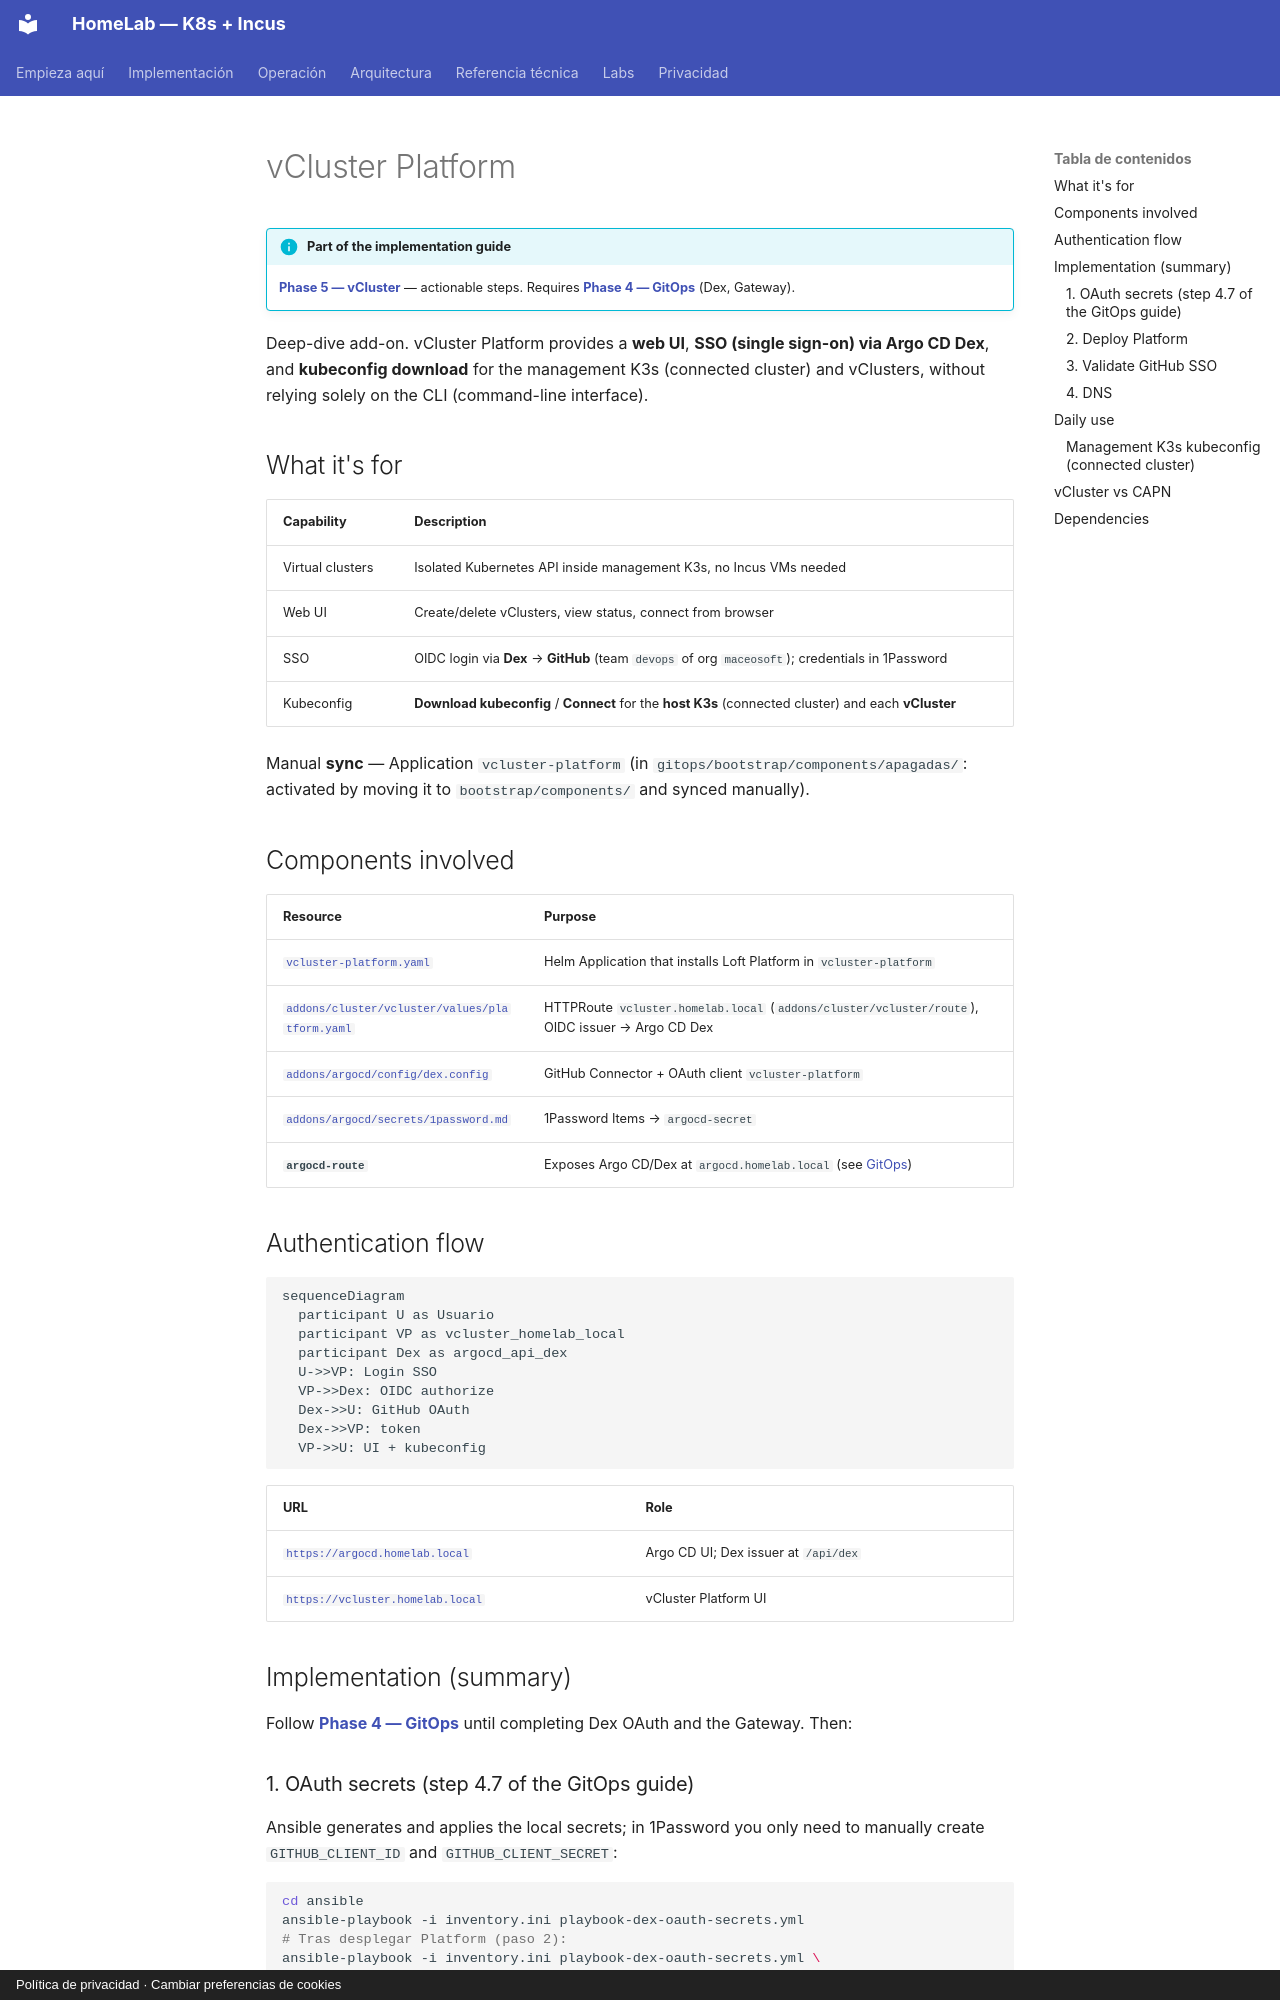

repository: maceosoft/homelab · page: vcluster/index.en/index.html · generator: mkdocs · copyright: Política de privacidad · Cambiar preferencias de cookies

# vCluster Platform

!!! info "Part of the implementation guide"
    **[Phase 5 — vCluster](../implementacion/fase-5-vcluster.md)** — actionable steps.
    Requires **[Phase 4 — GitOps](../implementacion/fase-4-gitops.md)** (Dex, Gateway).

Deep-dive add-on. vCluster Platform provides a **web UI**, **SSO (single sign-on) via
Argo CD Dex**, and **kubeconfig download** for the management K3s (connected
cluster) and vClusters, without relying solely on the CLI (command-line interface).

## What it's for

| Capability | Description |
|---|---|
| Virtual clusters | Isolated Kubernetes API inside management K3s, no Incus VMs needed |
| Web UI | Create/delete vClusters, view status, connect from browser |
| SSO | OIDC login via **Dex** → **GitHub** (team `devops` of org `maceosoft`); credentials in 1Password |
| Kubeconfig | **Download kubeconfig** / **Connect** for the **host K3s** (connected cluster) and each **vCluster** |

Manual **sync** — Application `vcluster-platform` (in `gitops/bootstrap/components/apagadas/`: activated by moving it to `bootstrap/components/` and synced manually).

## Components involved

| Resource | Purpose |
|---|---|
| [`vcluster-platform.yaml`](https://github.com/maceosoft/gitops/blob/main/bootstrap/components/apagadas/vcluster-platform.yaml) | Helm Application that installs Loft Platform in `vcluster-platform` |
| [`addons/cluster/vcluster/values/platform.yaml`](https://github.com/maceosoft/gitops/blob/main/addons/cluster/vcluster/values/platform.yaml) | HTTPRoute `vcluster.homelab.local` (`addons/cluster/vcluster/route`), OIDC issuer → Argo CD Dex |
| [`addons/argocd/config/dex.config`](https://github.com/maceosoft/gitops/blob/main/addons/argocd/config/dex.config) | GitHub Connector + OAuth client `vcluster-platform` |
| [`addons/argocd/secrets/1password.md`](https://github.com/maceosoft/gitops/blob/main/addons/argocd/secrets/1password.md) | 1Password Items → `argocd-secret` |
| **`argocd-route`** | Exposes Argo CD/Dex at `argocd.homelab.local` (see [GitOps](../gitops/index.md)) |

## Authentication flow

```mermaid
sequenceDiagram
  participant U as Usuario
  participant VP as vcluster_homelab_local
  participant Dex as argocd_api_dex
  U->>VP: Login SSO
  VP->>Dex: OIDC authorize
  Dex->>U: GitHub OAuth
  Dex->>VP: token
  VP->>U: UI + kubeconfig
```

| URL | Role |
|---|---|
| [`https://argocd.homelab.local`](https://argocd.homelab.local) | Argo CD UI; Dex issuer at `/api/dex` |
| [`https://vcluster.homelab.local`](https://vcluster.homelab.local) | vCluster Platform UI |

## Implementation (summary)

Follow **[Phase 4 — GitOps](../implementacion/fase-4-gitops.md)** until
completing Dex OAuth and the Gateway. Then:

### 1. OAuth secrets (step 4.7 of the GitOps guide)

Ansible generates and applies the local secrets; in 1Password you only need to
manually create `GITHUB_CLIENT_ID` and `GITHUB_CLIENT_SECRET`:

```bash
cd ansible
ansible-playbook -i inventory.ini playbook-dex-oauth-secrets.yml
# Tras desplegar Platform (paso 2):
ansible-playbook -i inventory.ini playbook-dex-oauth-secrets.yml \
  --tags vcluster -e dex_oauth.apply_vcluster=true
```
